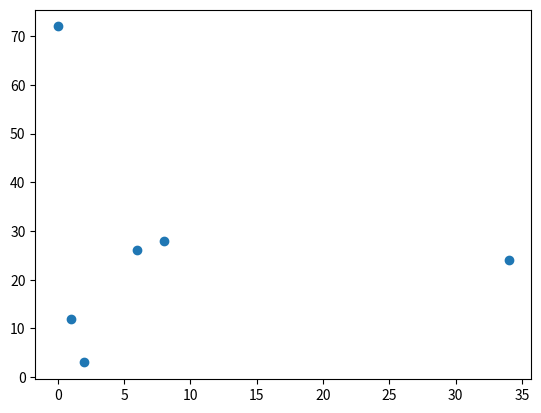

Source code (Python):
import pandas as pd 
import matplotlib.pyplot as plt
x=[1,2,34,6,0,8]
y=[12,3,24,26,72,28,]

df = pd.DataFrame(x,y)
plt.scatter(x,y)
plt.show()